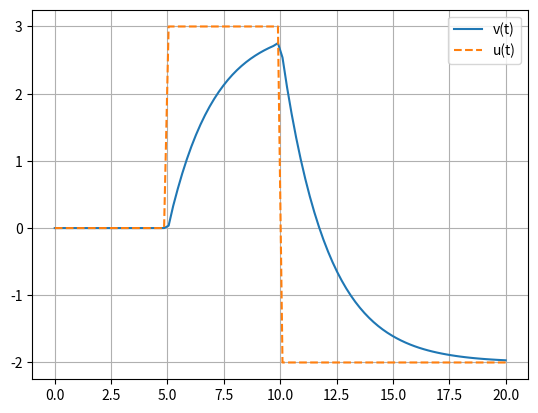

Write Python code to recreate this figure.
import numpy as np
import matplotlib.pyplot as plt
from scipy.integrate import solve_ivp

# params
K = 1.0  # gain
tc = 2.0 # time constant

v0 = 0.0 # initial condition

st1 = 5.0 # switch times
st2 = 10.0

val0 = 0.0 # piecewise values
val1 = 3.0
val2 = -2.0

# simulation
l_bound = 0
h_bound = 20

# input function
def u(t):
    return np.piecewise(t,
                        [t < st1, (t >= st1) & (t < st2), t >= st2],
                        [val0, val1, val2])

def ode(t, v):
    return (K * u(t) - v) / tc

# time interval
t_span = (l_bound, h_bound)
t_eval = np.linspace(l_bound, h_bound, 100)

# solve ode
sol = solve_ivp(ode, t_span, [v0], t_eval=t_eval)

# plot solution
plt.plot(sol.t, sol.y[0], label="v(t)")
plt.plot(sol.t, u(sol.t), label="u(t)", linestyle="dashed")
plt.xlabel="Time"
plt.legend()
plt.grid()
plt.show()
